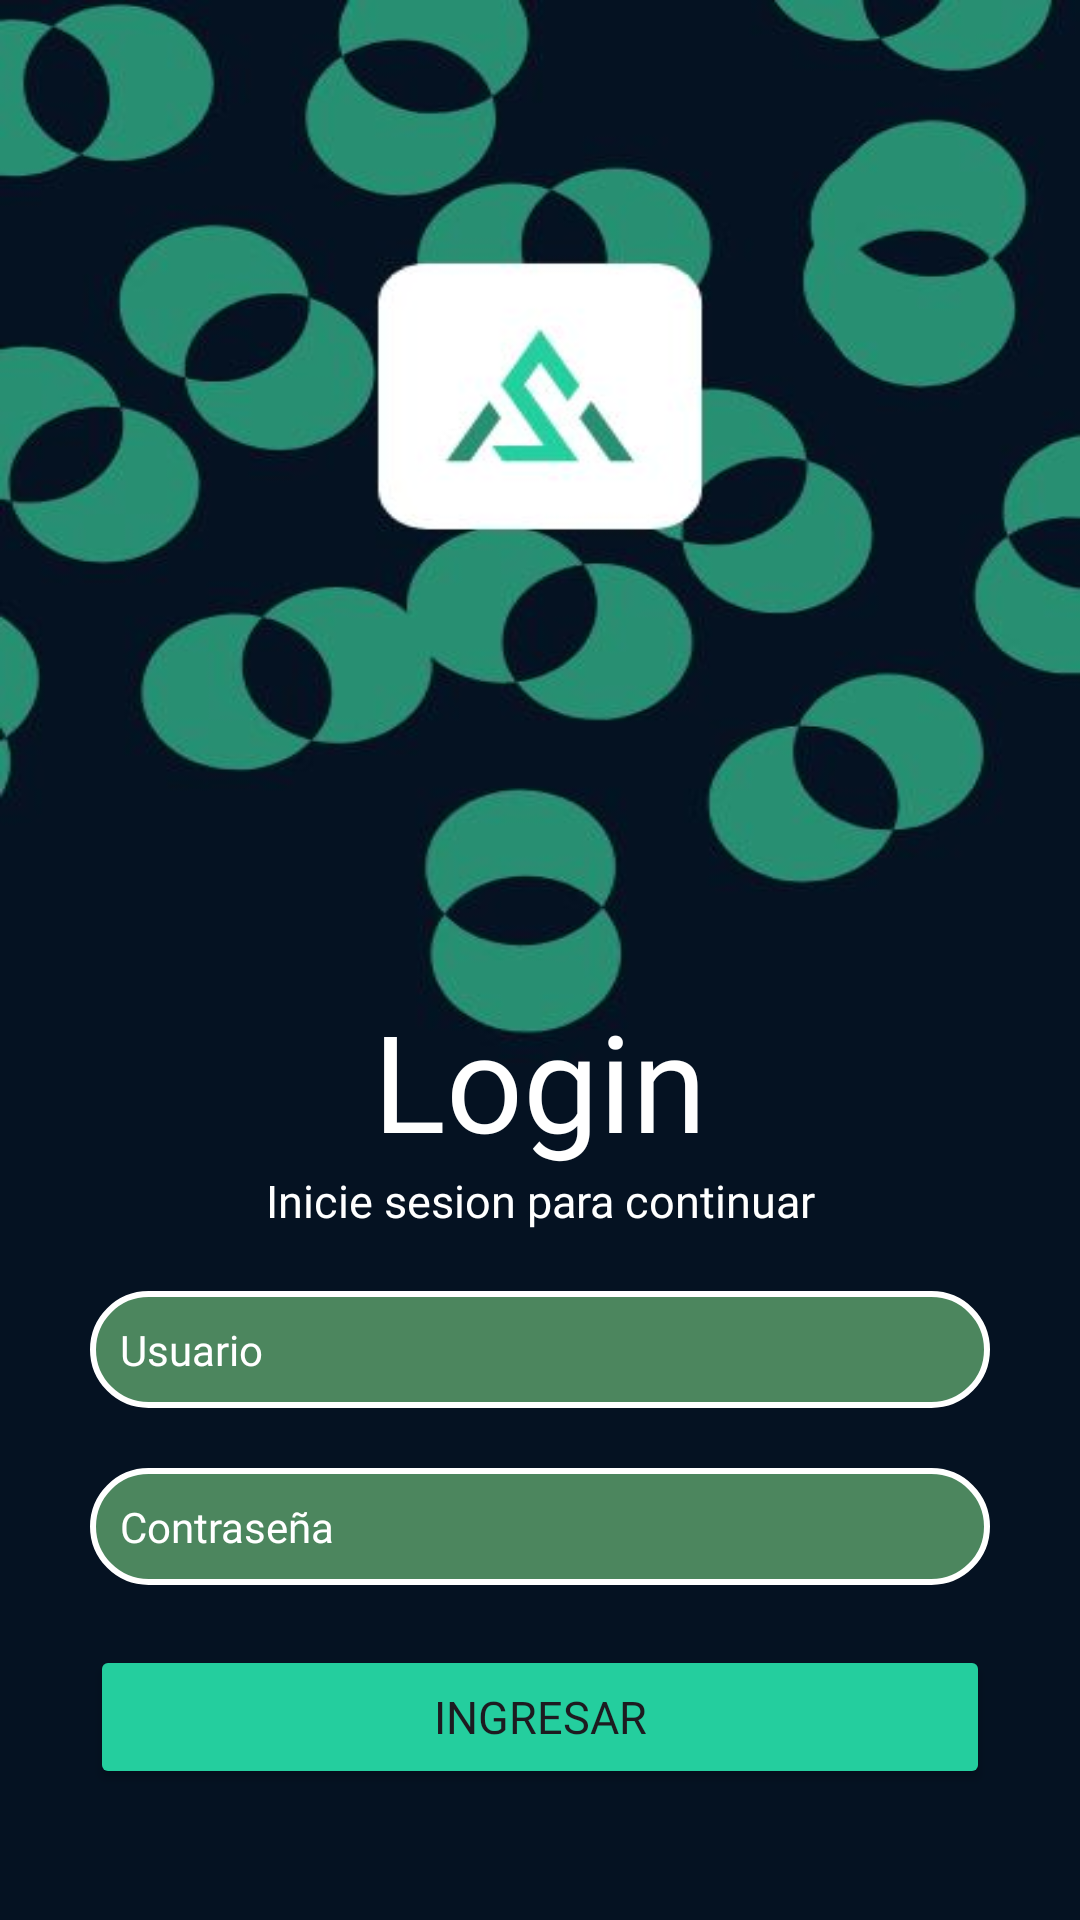

Write the Android layout XML for this screen, with the resource values it uses.
<!-- AndroidManifest.xml: application theme Theme.Pantalla_principal -->
<!-- res/layout/login.xml -->
<?xml version="1.0" encoding="utf-8"?>
<LinearLayout xmlns:android="http://schemas.android.com/apk/res/android"
    xmlns:app="http://schemas.android.com/apk/res-auto"
    xmlns:tools="http://schemas.android.com/tools"
    android:id="@+id/main"
    android:layout_width="match_parent"
    android:layout_height="match_parent"
    android:background="@drawable/fondo_color"
    android:orientation="vertical"
    tools:context=".ui.Login.LoginActivity">



    <LinearLayout
        android:layout_width="match_parent"
        android:layout_height="wrap_content"
        android:layout_gravity="center_horizontal"
        android:orientation="vertical"
        android:layout_marginTop="300dp"
        android:padding="30dp">

        <TextView
            android:layout_width="match_parent"
            android:layout_height="wrap_content"
            android:fontFamily="@font/poppins_bold"
            android:text="Login"
            android:textAlignment="center"
            android:textColor="@color/white"
            android:textSize="45dp"></TextView>

        <TextView
            android:layout_width="match_parent"
            android:layout_height="wrap_content"
            android:fontFamily="@font/poppins"
            android:text="Inicie sesion para continuar"
            android:textAlignment="center"
            android:textColor="@color/white"
            android:textSize="15dp"></TextView>

        <EditText
            android:id="@+id/txt_usuario"
            android:layout_width="match_parent"
            android:layout_height="wrap_content"
            android:layout_marginTop="20dp"
            android:background="@drawable/fondo_verde"
            android:drawableLeft="@drawable/outline_account_circle_24"
            android:fontFamily="@font/poppins"
            android:hint="Usuario"
            android:padding="10dp"
            android:textColor="@color/white"
            android:textColorHint="@color/white"
            android:textSize="14dp"></EditText>

        <EditText
            android:id="@+id/txtpass"
            android:layout_width="match_parent"
            android:layout_height="wrap_content"
            android:layout_marginTop="20dp"
            android:background="@drawable/fondo_verde"
            android:drawableLeft="@drawable/icon_can"
            android:fontFamily="@font/poppins"
            android:hint="Contraseña"
            android:inputType="textPassword"
            android:padding="10dp"
            android:textColor="@color/white"
            android:textColorHint="@color/white"
            android:textSize="14dp"></EditText>

        <Button
            android:id="@+id/btn_ingresar"
            android:layout_width="match_parent"
            android:layout_height="wrap_content"
            android:layout_marginTop="20dp"
            android:backgroundTint="@color/verde_agua"
            android:fontFamily="@font/poppins_bold"
            android:text="Ingresar"
            android:textColorHighlight="@color/white"
            android:textSize="15dp"
            app:cornerRadius="10dp"></Button>

        <TextView
            android:layout_width="match_parent"
            android:layout_height="wrap_content"
            android:layout_marginTop="20dp"
            android:fontFamily="@font/poppins"
            android:text="¿Aun no estas registrado?"
            android:textAlignment="center"
            android:textColor="@color/white"
            android:textSize="15dp"></TextView>

        <TextView
            android:layout_width="match_parent"
            android:layout_height="wrap_content"
            android:fontFamily="@font/poppins_bold"
            android:text="Registrate Ahora"
            android:textAlignment="center"
            android:textColor="@color/white"
            android:textSize="15dp"></TextView>




    </LinearLayout>



</LinearLayout>
<!-- resources referenced by this layout -->
<resources>
  <color name="verde_agua">#24ce9e</color>
  <color name="white">#FFFFFFFF</color>
  <!-- drawable fondo_color: jpg bitmap (drawable, 27367 bytes) -->
  <!-- drawable fondo_verde (drawable) -->
  <shape xmlns:android="http://schemas.android.com/apk/res/android"
      android:shape="rectangle">
  
      <solid android:color="#957fda89" /> 
      <corners android:radius="20dp" />   
      <stroke
          android:width="2dp"
          android:color="#FFF" />     
  
  </shape>
  <style name="Theme.Pantalla_principal" parent="Base.Theme.Pantalla_principal" />
  <style name="Base.Theme.Pantalla_principal" parent="Theme.Material3.DayNight.NoActionBar">
          
          
      </style>
</resources>
